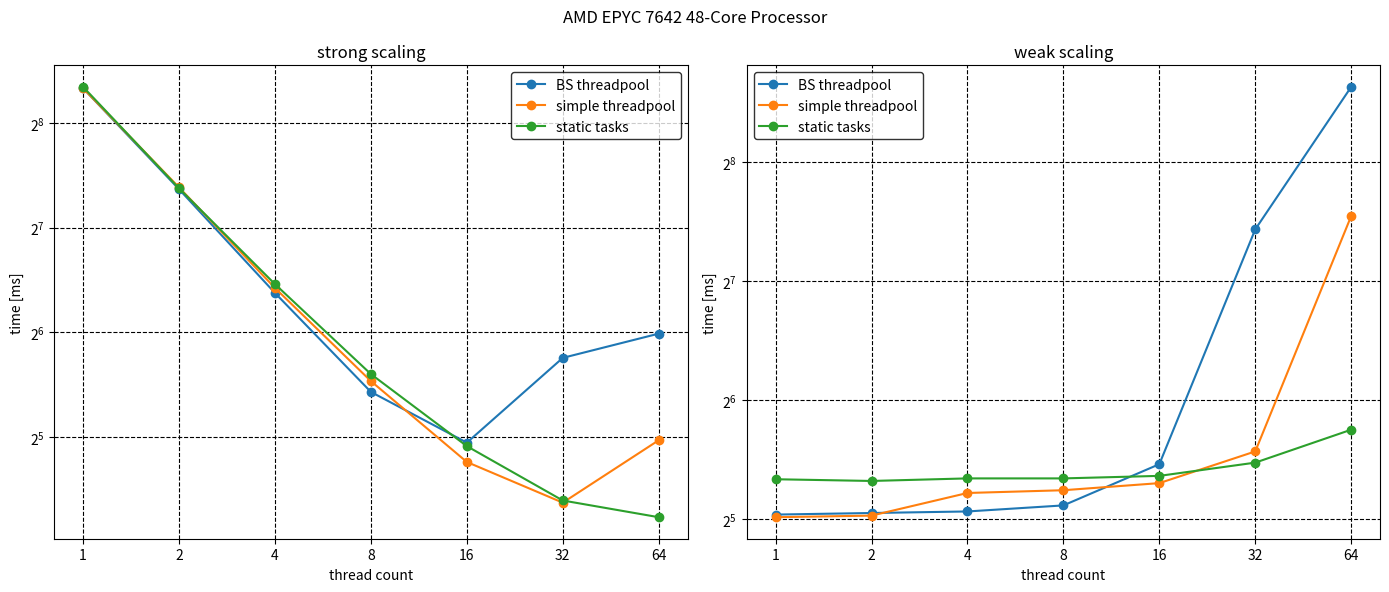

Python code for this plot:
import matplotlib.pyplot as plt


class PlotManager:
    def __init__(self):
        self.num_threads = [1, 2, 4, 8, 16, 32, 64]
        self.BS_threadpool_compute_strong_scaling = [322,
                                                     165,
                                                     83.0,
                                                     43.1,
                                                     30.8,
                                                     54.0,
                                                     63.4]
        self.BS_threadpool_compute_weak_scaling = [32.8,
                                                   33.1,
                                                   33.4,
                                                   34.6,
                                                   44.0,
                                                   173,
                                                   397]
        self.simple_threadpool_compute_strong_scaling = [322,
                                                         167,
                                                         85.8,
                                                         46.3,
                                                         27.1,
                                                         20.7,
                                                         31.3]
        self.simple_threadpool_compute_weak_scaling = [32.3,
                                                       32.6,
                                                       37.2,
                                                       37.8,
                                                       39.4,
                                                       47.4,
                                                       187]
        self.static_task_compute_strong_scaling = [325,
                                                   166,
                                                   88.0,
                                                   48.5,
                                                   30.1,
                                                   21.0,
                                                   18.8]
        self.static_task_compute_weak_scaling = [40.3,
                                                 39.9,
                                                 40.5,
                                                 40.5,
                                                 41.1,
                                                 44.4,
                                                 53.8]

    def do_it(self):
        f, (ax1, ax2) = plt.subplots(1, 2, figsize=(14, 6))
        f.suptitle("AMD EPYC 7642 48-Core Processor")

        for ax in [ax1, ax2]:
            if ax == ax1:
                bs = self.BS_threadpool_compute_strong_scaling
                simple = self.simple_threadpool_compute_strong_scaling
                static = self.static_task_compute_strong_scaling
                title = "strong scaling"
            else:
                bs = self.BS_threadpool_compute_weak_scaling
                simple = self.simple_threadpool_compute_weak_scaling
                static = self.static_task_compute_weak_scaling
                title = "weak scaling"

            ax.plot(self.num_threads, bs, marker='o',
                    label="BS threadpool")
            ax.plot(self.num_threads, simple, marker='o',
                    label="simple threadpool")
            ax.plot(self.num_threads, static, marker='o',
                    label="static tasks")
            ax.set_title(title)
            ax.set_yscale("log", base=2)
            ax.set_xscale("log", base=2)
            ax.set_xlabel('thread count')
            ax.set_ylabel('time [ms]')
            ax.set_xticks(self.num_threads)
            ax.set_xticklabels(self.num_threads)
            ax.grid(linestyle='--', color='#000000')
            ax.legend(edgecolor="#000000")

        plt.tight_layout()
        plt.show()


if __name__ == '__main__':
    pm = PlotManager()
    pm.do_it()
